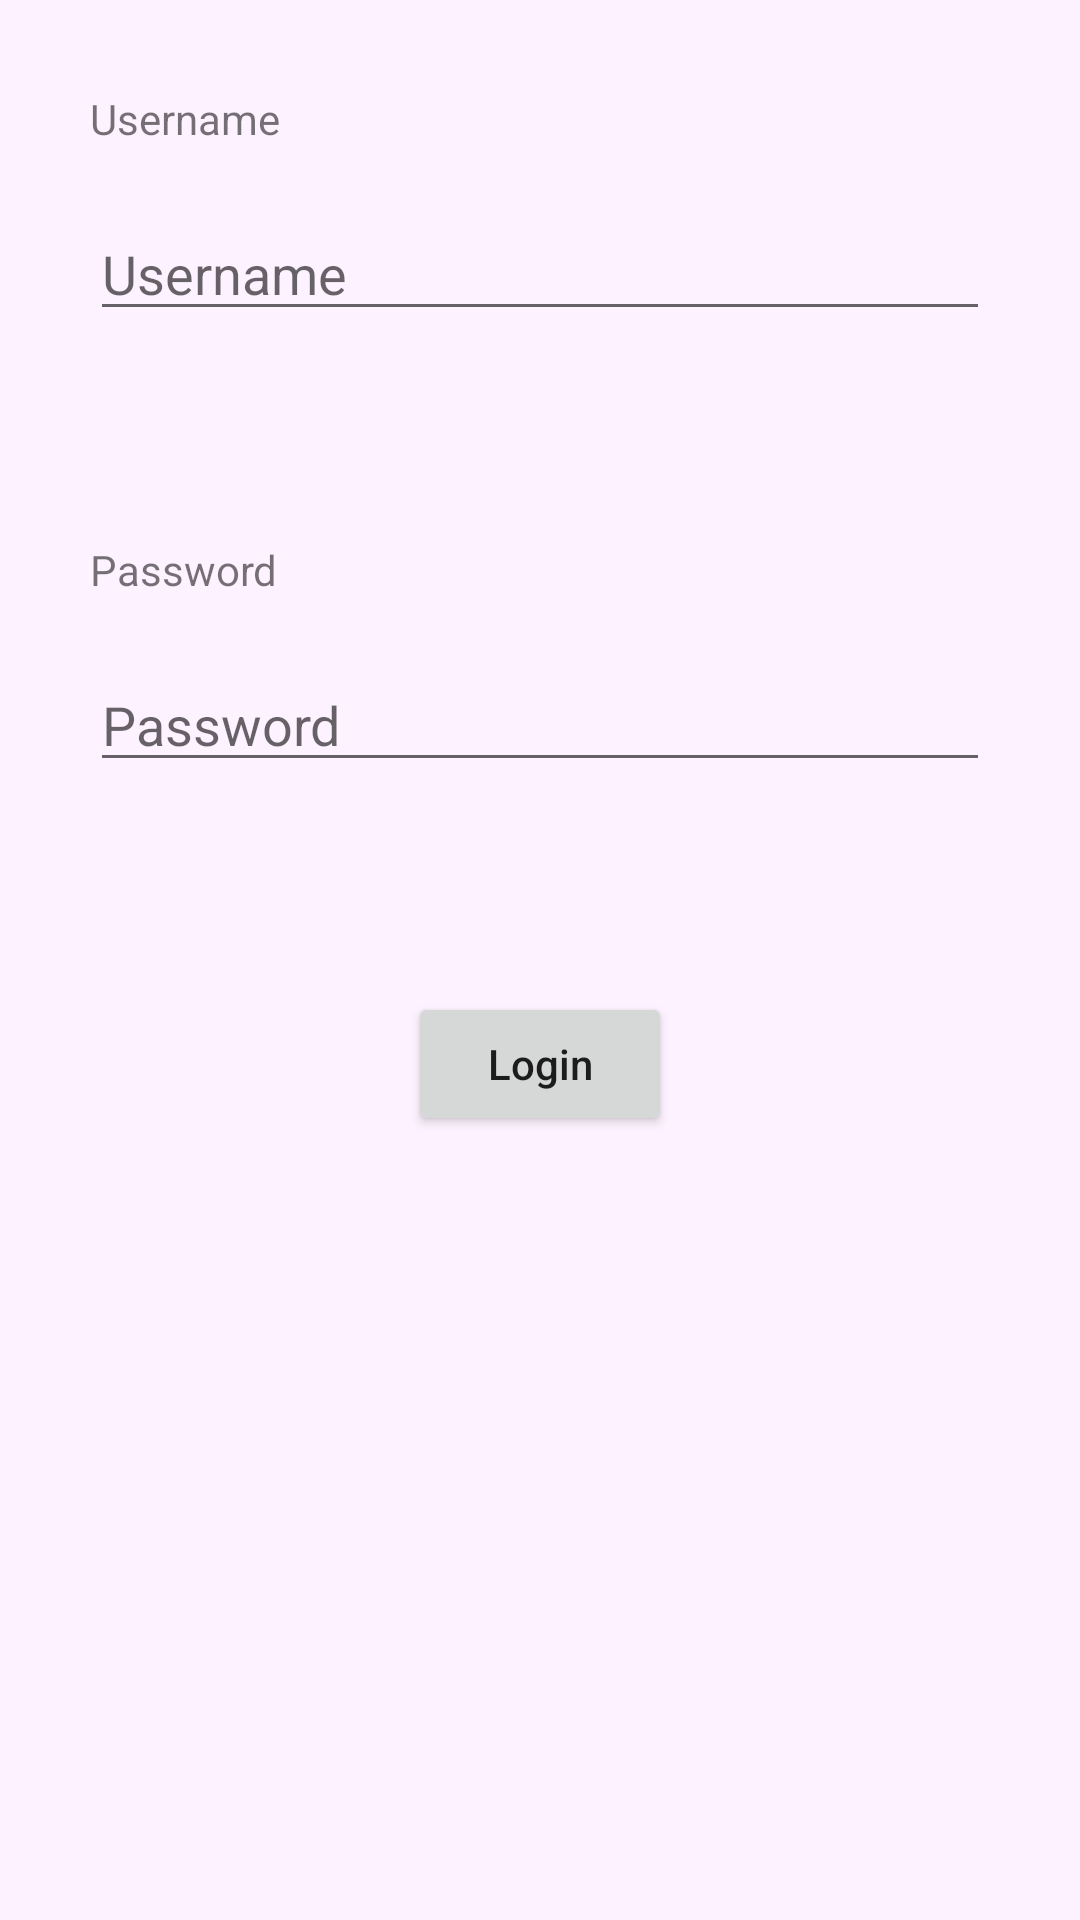

The Android layout XML behind this screen, and the referenced resources:
<!-- AndroidManifest.xml: application theme Theme.SmartMobilityApp -->
<!-- res/layout/activity_login.xml -->
<?xml version="1.0" encoding="utf-8"?>
<androidx.constraintlayout.widget.ConstraintLayout xmlns:android="http://schemas.android.com/apk/res/android"
    xmlns:app="http://schemas.android.com/apk/res-auto"
    xmlns:tools="http://schemas.android.com/tools"
    android:layout_width="match_parent"
    android:layout_height="match_parent"
    tools:context=".LoginActivity"
    android:background="@color/background_color">


    <TextView
        android:id="@+id/username_id"
        android:layout_width="match_parent"
        android:layout_height="wrap_content"
        android:layout_marginStart="30dp"
        android:layout_marginTop="30dp"
        android:layout_marginEnd="30dp"
        android:text="Username"
        app:layout_constraintEnd_toEndOf="parent"
        app:layout_constraintStart_toStartOf="parent"
        app:layout_constraintTop_toTopOf="parent" />

    <EditText
        android:id="@+id/username_input_id"
        android:layout_width="0dp"
        android:layout_height="wrap_content"
        android:layout_marginTop="20dp"
        android:ems="10"
        android:hint="Username"
        android:inputType="textPersonName"
        android:text=""
        app:layout_constraintEnd_toEndOf="@+id/username_id"
        app:layout_constraintStart_toStartOf="@+id/username_id"
        app:layout_constraintTop_toBottomOf="@+id/username_id"
        tools:ignore="SpeakableTextPresentCheck,TouchTargetSizeCheck" />

    <TextView
        android:id="@+id/password_id"
        android:layout_width="0dp"
        android:layout_height="wrap_content"
        android:layout_marginTop="70dp"
        android:text="Password"
        app:layout_constraintEnd_toEndOf="@+id/username_id"
        app:layout_constraintStart_toStartOf="@+id/username_id"
        app:layout_constraintTop_toBottomOf="@+id/username_input_id" />

    <EditText
        android:id="@+id/password_input_id"
        android:layout_width="0dp"
        android:layout_height="wrap_content"
        android:layout_marginTop="20dp"
        android:ems="10"
        android:hint="Password"
        android:inputType="textPassword"
        android:text=""
        app:layout_constraintEnd_toEndOf="@+id/username_input_id"
        app:layout_constraintStart_toStartOf="@+id/username_id"
        app:layout_constraintTop_toBottomOf="@+id/password_id" />

    <Button
        android:id="@+id/logIn"
        android:layout_width="wrap_content"
        android:layout_height="wrap_content"
        android:layout_marginTop="70dp"
        android:onClick="logInClick"
        android:text="Login"
        android:textAllCaps="false"
        app:cornerRadius="@dimen/button_corner_radius"
        app:layout_constraintEnd_toEndOf="@+id/password_input_id"
        app:layout_constraintStart_toStartOf="@+id/username_id"
        app:layout_constraintTop_toBottomOf="@+id/password_input_id" />

    <TextView
        android:id="@+id/username_error_id"
        android:layout_width="0dp"
        android:layout_height="wrap_content"
        android:text=""
        android:textColor="@color/red"
        app:layout_constraintEnd_toEndOf="@+id/username_input_id"
        app:layout_constraintHorizontal_bias="0.0"
        app:layout_constraintStart_toStartOf="@+id/username_input_id"
        app:layout_constraintTop_toBottomOf="@+id/username_input_id" />

    <TextView
        android:id="@+id/password_error_id"
        android:layout_width="0dp"
        android:layout_height="wrap_content"
        android:text=""
        android:textColor="@color/red"
        app:layout_constraintEnd_toEndOf="@+id/password_input_id"
        app:layout_constraintStart_toStartOf="@+id/password_input_id"
        app:layout_constraintTop_toBottomOf="@+id/password_input_id" />

    <TextView
        android:id="@+id/signinMessage"
        android:layout_width="wrap_content"
        android:layout_height="wrap_content"
        android:layout_marginTop="16dp"
        app:layout_constraintEnd_toEndOf="parent"
        app:layout_constraintStart_toStartOf="parent"
        app:layout_constraintTop_toBottomOf="@+id/logIn" />

</androidx.constraintlayout.widget.ConstraintLayout>
<!-- resources referenced by this layout -->
<resources>
  <color name="background_color">#FDF2FF</color>
  <color name="red">#ff4d4d</color>
  <dimen name="button_corner_radius">20dp</dimen>
  <style name="Theme.SmartMobilityApp" parent="Theme.MaterialComponents.DayNight.DarkActionBar">
          
          <item name="colorPrimary">@color/purple_500</item>
          <item name="colorPrimaryVariant">@color/purple_700</item>
          <item name="colorOnPrimary">@color/white</item>
          
          <item name="colorSecondary">@color/teal_200</item>
          <item name="colorSecondaryVariant">@color/teal_700</item>
          <item name="colorOnSecondary">@color/black</item>
          
          <item name="android:statusBarColor">?attr/colorPrimaryVariant</item>
          
      </style>
  <color name="purple_700">#6750A4</color>
  <color name="white">#FFFFFFFF</color>
  <color name="black">#FF000000</color>
  <!-- not gathered from this repository: default colours our renderer supplied (Android Studio template values) -->
  <color name="purple_500">#FF6200EE</color>
  <color name="teal_200">#FF03DAC5</color>
  <color name="teal_700">#FF018786</color>
</resources>
